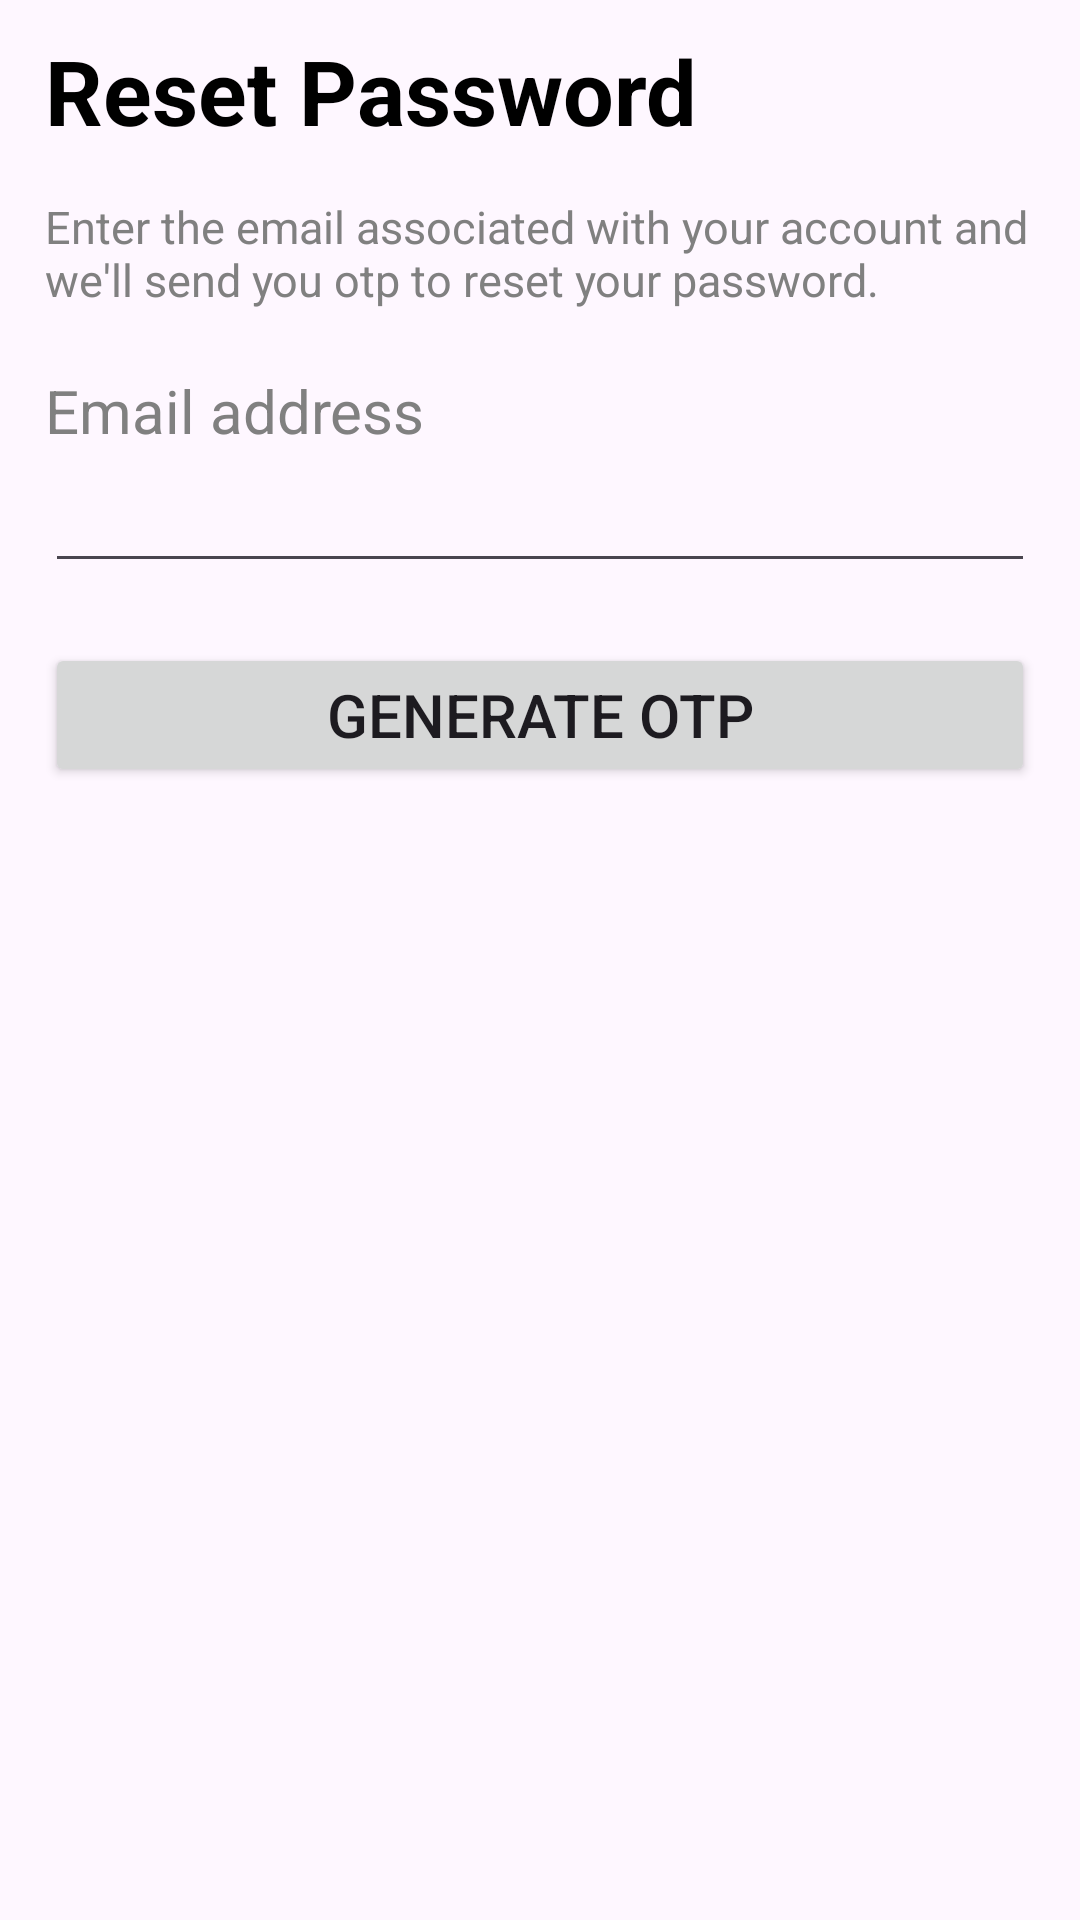

Android layout source for this screen:
<!-- AndroidManifest.xml: application theme Theme.LoginWindow -->
<!-- res/layout/activity_forgot_pswd.xml -->
<?xml version="1.0" encoding="utf-8"?>
<LinearLayout
    xmlns:android="http://schemas.android.com/apk/res/android"
    xmlns:app="http://schemas.android.com/apk/res-auto"
    xmlns:tools="http://schemas.android.com/tools"
    android:layout_width="match_parent"
    android:layout_height="match_parent"
    android:orientation="vertical"
    android:paddingStart="15dp"
    android:paddingEnd="15dp"
    tools:context=".ForgotPswdActivity">

    <TextView
        android:layout_width="wrap_content"
        android:layout_height="wrap_content"
        android:layout_marginTop="10dp"
        android:text="@string/head"
        android:textSize="30sp"
        android:textStyle="bold"
        android:textColor="@color/black"/>

    <TextView
        android:layout_width="wrap_content"
        android:layout_height="wrap_content"
        android:text="@string/desc"
        android:layout_marginTop="15dp"
        android:textSize="15sp"
        android:textColor="#808080"/>

    <TextView
        android:layout_width="wrap_content"
        android:layout_height="wrap_content"
        android:paddingTop="20dp"
        android:text="@string/email_hint"
        android:textSize="20sp"
        android:textColor="#808080"/>

    <EditText
        android:id="@+id/mail"
        android:layout_width="match_parent"
        android:layout_height="wrap_content"
        android:textSize="20sp"
        android:textColor="@color/black"/>

    <Button
        android:id="@+id/generateOtp"
        android:layout_width="match_parent"
        android:layout_height="wrap_content"
        android:layout_marginTop="20dp"
        android:text="@string/generateOtp"
        android:textSize="20sp" />

</LinearLayout>
<!-- resources referenced by this layout -->
<resources>
  <string name="desc">Enter the email associated with your account and we\'ll send you otp to reset your password.</string>
  <string name="email_hint">Email address</string>
  <string name="generateOtp">Generate OTP</string>
  <string name="head">Reset Password</string>
  <style name="Theme.LoginWindow" parent="Base.Theme.LoginWindow" />
  <style name="Base.Theme.LoginWindow" parent="Theme.Material3.DayNight">
          
  
      </style>
  <!-- not gathered from this repository: default colours our renderer supplied (Android Studio template values) -->
  <color name="black">#FF000000</color>
</resources>
